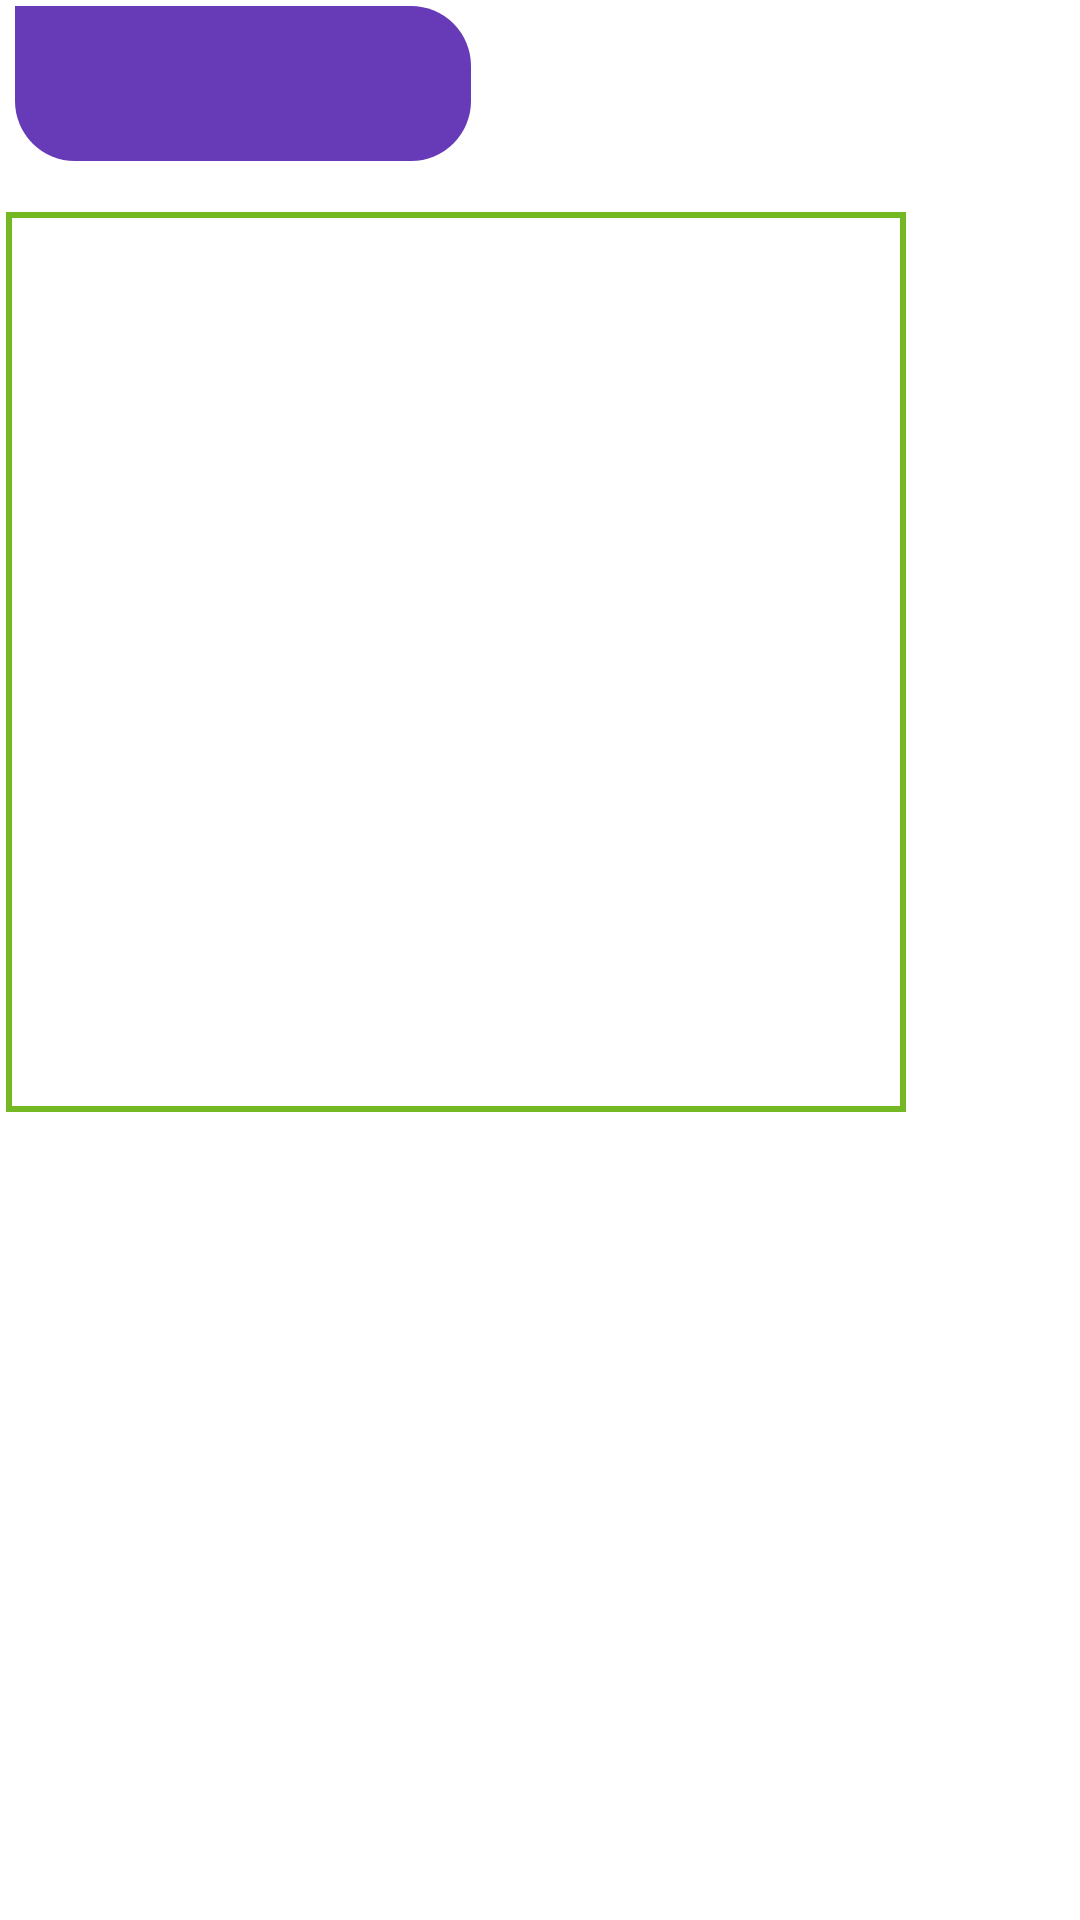

Here is an Android app screen rendered from its layout file. Give the layout XML and the strings, colors and styles it references.
<!-- AndroidManifest.xml: application theme AppTheme -->
<!-- res/layout/message_single_layout_left.xml -->
<?xml version="1.0" encoding="utf-8"?>
<RelativeLayout xmlns:android="http://schemas.android.com/apk/res/android"
    xmlns:tools="http://schemas.android.com/tools"
    android:layout_width="match_parent"
    android:layout_height="wrap_content">

    <TextView
        android:id="@+id/message_text"
        android:layout_width="wrap_content"
        android:layout_height="wrap_content"
        android:layout_alignParentStart="true"
        android:layout_alignParentTop="true"
        android:layout_marginStart="5dp"
        android:layout_marginTop="2dp"
        android:layout_marginBottom="15dp"
        android:background="@drawable/message_text_background_left"
        android:maxEms="20"
        android:minEms="8"
        android:padding="15dp"
        android:text=""
        android:textColor="#fff"
        android:textSize="16sp"
        android:textAlignment="textStart"
        tools:text="message" />

    <TextView
        android:id="@+id/time_text"
        android:layout_width="180dp"
        android:layout_height="wrap_content"
        android:layout_alignEnd="@+id/message_text"
        android:layout_alignBottom="@+id/message_text"
        android:layout_marginEnd="0dp"
        android:layout_marginBottom="2dp"
        android:paddingStart="30dp"
        android:paddingEnd="15dp"
        android:layout_marginTop="15dp"
        android:textColor="#fff"
        android:textSize="11sp"
        tools:text="2019/07/15 20:55:35" />

    <ImageView
        android:id="@+id/message_image"
        android:layout_width="300dp"
        android:layout_height="300dp"
        android:layout_below="@id/message_text"
        android:layout_alignParentStart="true"
        android:layout_margin="2dp"
        android:layout_marginStart="5dp"
        android:background="@drawable/imageview_corner"
        android:padding="2dp"
        android:scaleType="centerCrop" />

    <TextView
        android:id="@+id/time_text_image"
        android:layout_width="110dp"
        android:layout_height="wrap_content"
        android:layout_alignStart="@id/message_image"
        android:layout_alignBottom="@id/message_image"
        android:layout_marginStart="5dp"
        android:layout_marginBottom="2dp"
        android:textColor="#000"
        android:textSize="11sp"
        tools:text="2019/07/15 20:55:35" />

</RelativeLayout>
<!-- resources referenced by this layout -->
<resources>
  <!-- drawable imageview_corner (drawable) -->
  <?xml version="1.0" encoding="UTF-8"?>
  <shape xmlns:android="http://schemas.android.com/apk/res/android">
      <solid android:color="#FFFFFF" />
      <stroke
          android:width="2dp"
          android:color="#74B924" />
      <padding
          android:bottom="2dp"
          android:left="2dp"
          android:right="2dp"
          android:top="2dp" />
  </shape>
  <!-- drawable message_text_background_left (drawable) -->
  <?xml version="1.0" encoding="utf-8"?>
  <shape xmlns:android="http://schemas.android.com/apk/res/android">
      <solid android:color="@color/colorPrimary" />
      <corners
          android:radius="20dp"
          android:topLeftRadius="0dp" />
  </shape>
  <style name="AppTheme" parent="Theme.MaterialComponents.Light.DarkActionBar">
          
          <item name="colorPrimary">@color/colorPrimary</item>
          <item name="colorPrimaryDark">@color/colorPrimaryDark</item>
          <item name="colorAccent">@color/buttonColor</item>
          <item name="windowActionBar">false</item>
          <item name="windowNoTitle">true</item>
      </style>
  <color name="colorPrimary">#673AB7</color>
  <color name="colorPrimaryDark">#00574B</color>
  <color name="buttonColor">#74B924</color>
</resources>
